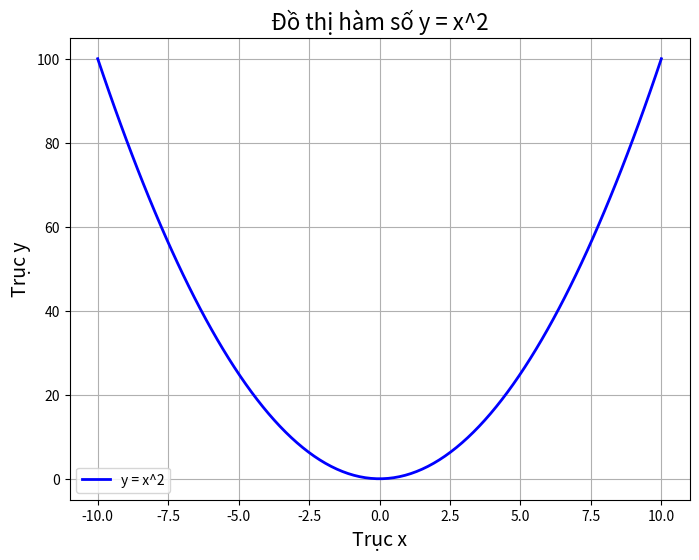

Generate this figure with matplotlib:
import matplotlib.pyplot as plt
import numpy as np

# Tạo dữ liệu cho trục x, từ -10 đến 10 với 100 điểm

x = np.linspace(-10, 10, 100)

#tạo dữ liệu cho trục y bằng cách áp dụng hàm y = x^2
y = x ** 2

# Vẽ đồ thị
plt.figure(figsize=(8, 6))  # Kích thước của đồ thị
plt.plot(x, y, label='y = x^2', color='blue', linewidth=2)  # Vẽ đường đồ thị
#Tiêu đề cho đồ thị
plt.title('Đồ thị hàm số y = x^2', fontsize=16)  # Tiêu đề
plt.xlabel('Trục x', fontsize=14)  # Nhãn trục x
plt.ylabel('Trục y', fontsize=14)  # Nhãn trục y
plt.grid(True)  # Hiện lưới
plt.legend()  # Hiện chú thích
plt.show()  # Hiện đồ thị
# Lưu đồ thị vào file
